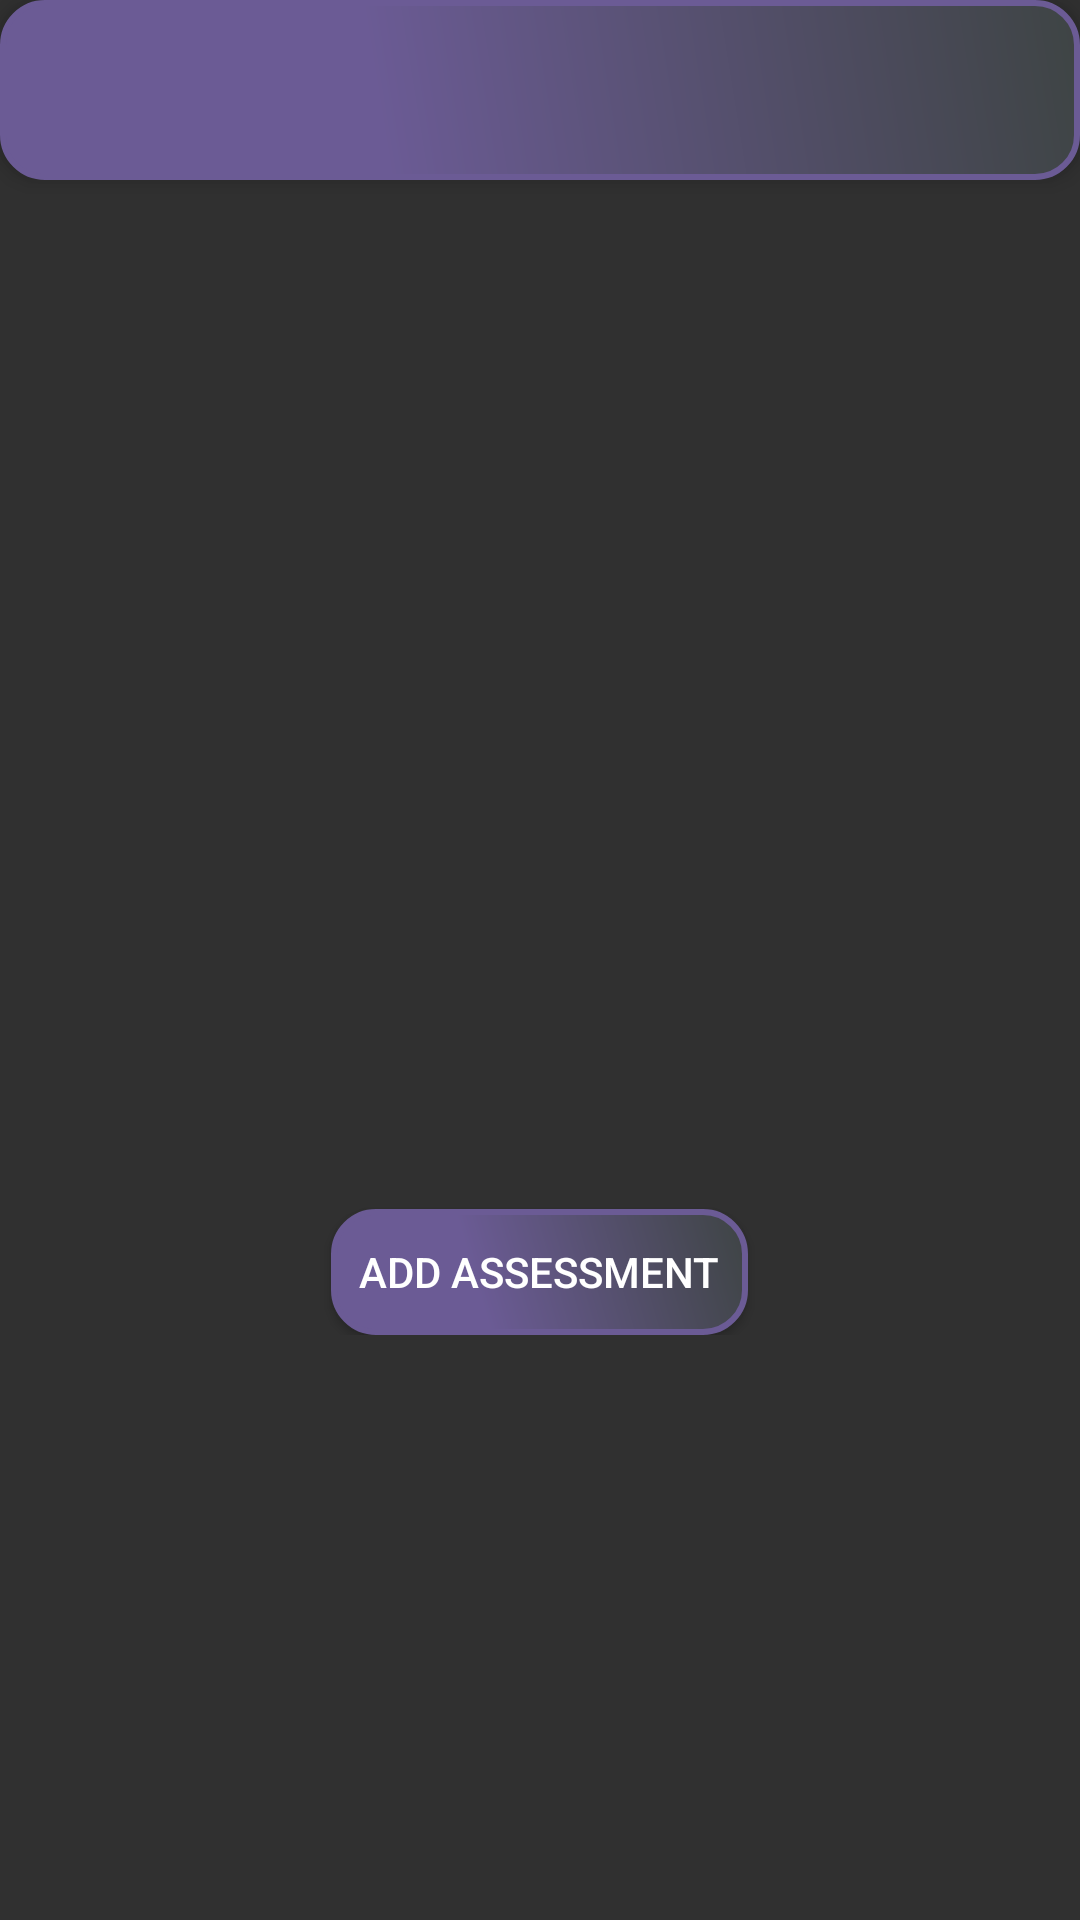

This screen was rendered from an Android layout file. Write that file and the resources it references.
<!-- AndroidManifest.xml: application theme Theme.AppCompat.NoActionBar -->
<!-- res/layout/activity_assessment_list.xml -->
<?xml version="1.0" encoding="utf-8"?>
<ScrollView xmlns:android="http://schemas.android.com/apk/res/android"
    xmlns:app="http://schemas.android.com/apk/res-auto"
    xmlns:tools="http://schemas.android.com/tools"
    android:layout_width="match_parent"
    android:layout_height="match_parent"
    tools:context=".AssessmentListActivity">
<RelativeLayout
    android:layout_width="match_parent"
    android:layout_height="match_parent">

    <include layout="@layout/toolbar"
        android:id="@+id/toolbar"/>

    <ListView
        android:id="@+id/assessment_lv"
        android:layout_width="match_parent"
        android:layout_height="343dp"
        android:layout_below="@+id/toolbar"
        android:layout_alignParentEnd="true"
        android:layout_marginTop="0dp"
        android:layout_marginEnd="0dp" />

    <Button
        android:id="@+id/add_assessment"
        android:layout_width="139dp"
        android:layout_height="42dp"
        android:layout_below="@+id/assessment_lv"
        android:text="Add Assessment"
        android:layout_centerHorizontal="true"
        android:background="@drawable/button_background" />

</RelativeLayout>
</ScrollView>
<!-- res/layout/toolbar.xml (included above) -->
<?xml version="1.0" encoding="utf-8"?>
<androidx.appcompat.widget.Toolbar xmlns:android="http://schemas.android.com/apk/res/android"
    android:layout_width="match_parent"
    android:layout_height="wrap_content"
    xmlns:app="http://schemas.android.com/apk/res-auto"
    android:textColor="#ffffff"
    android:background="@drawable/button_background"
    android:elevation="4dp"
    android:theme="@style/ThemeOverlay.AppCompat.Dark.ActionBar"
    app:popupTheme="@style/CustomPopupTheme">




</androidx.appcompat.widget.Toolbar>
<!-- resources referenced by this layout -->
<resources>
  <!-- drawable button_background (drawable) -->
  <?xml version="1.0" encoding="utf-8"?>
  <shape xmlns:android="http://schemas.android.com/apk/res/android" android:shape="rectangle" >
      <corners
          android:radius="14dp"
          />
      <gradient
          android:angle="45"
          android:centerX="35%"
          android:centerColor="#6b5b95"
          android:startColor="#6b5b95"
          android:endColor="#3e4444"
          android:type="linear"
          />
      <padding
          android:left="0dp"
          android:top="0dp"
          android:right="0dp"
          android:bottom="0dp"
          />
      <size
          android:width="270dp"
          android:height="60dp"
          />
      <stroke
          android:width="2dp"
          android:color="#6b5b95"
          />
  </shape>
  <style name="CustomPopupTheme" parent="Theme.AppCompat.DayNight.NoActionBar">
          
         <item name="android:background">@color/colorAccent</item>
          <item name="overlapAnchor">false</item>
          <item name="android:dropDownVerticalOffset">-4dp</item>
      </style>
  <!-- not gathered from this repository: default colours our renderer supplied (Android Studio template values) -->
  <color name="colorAccent">#FF03DAC5</color>
</resources>
